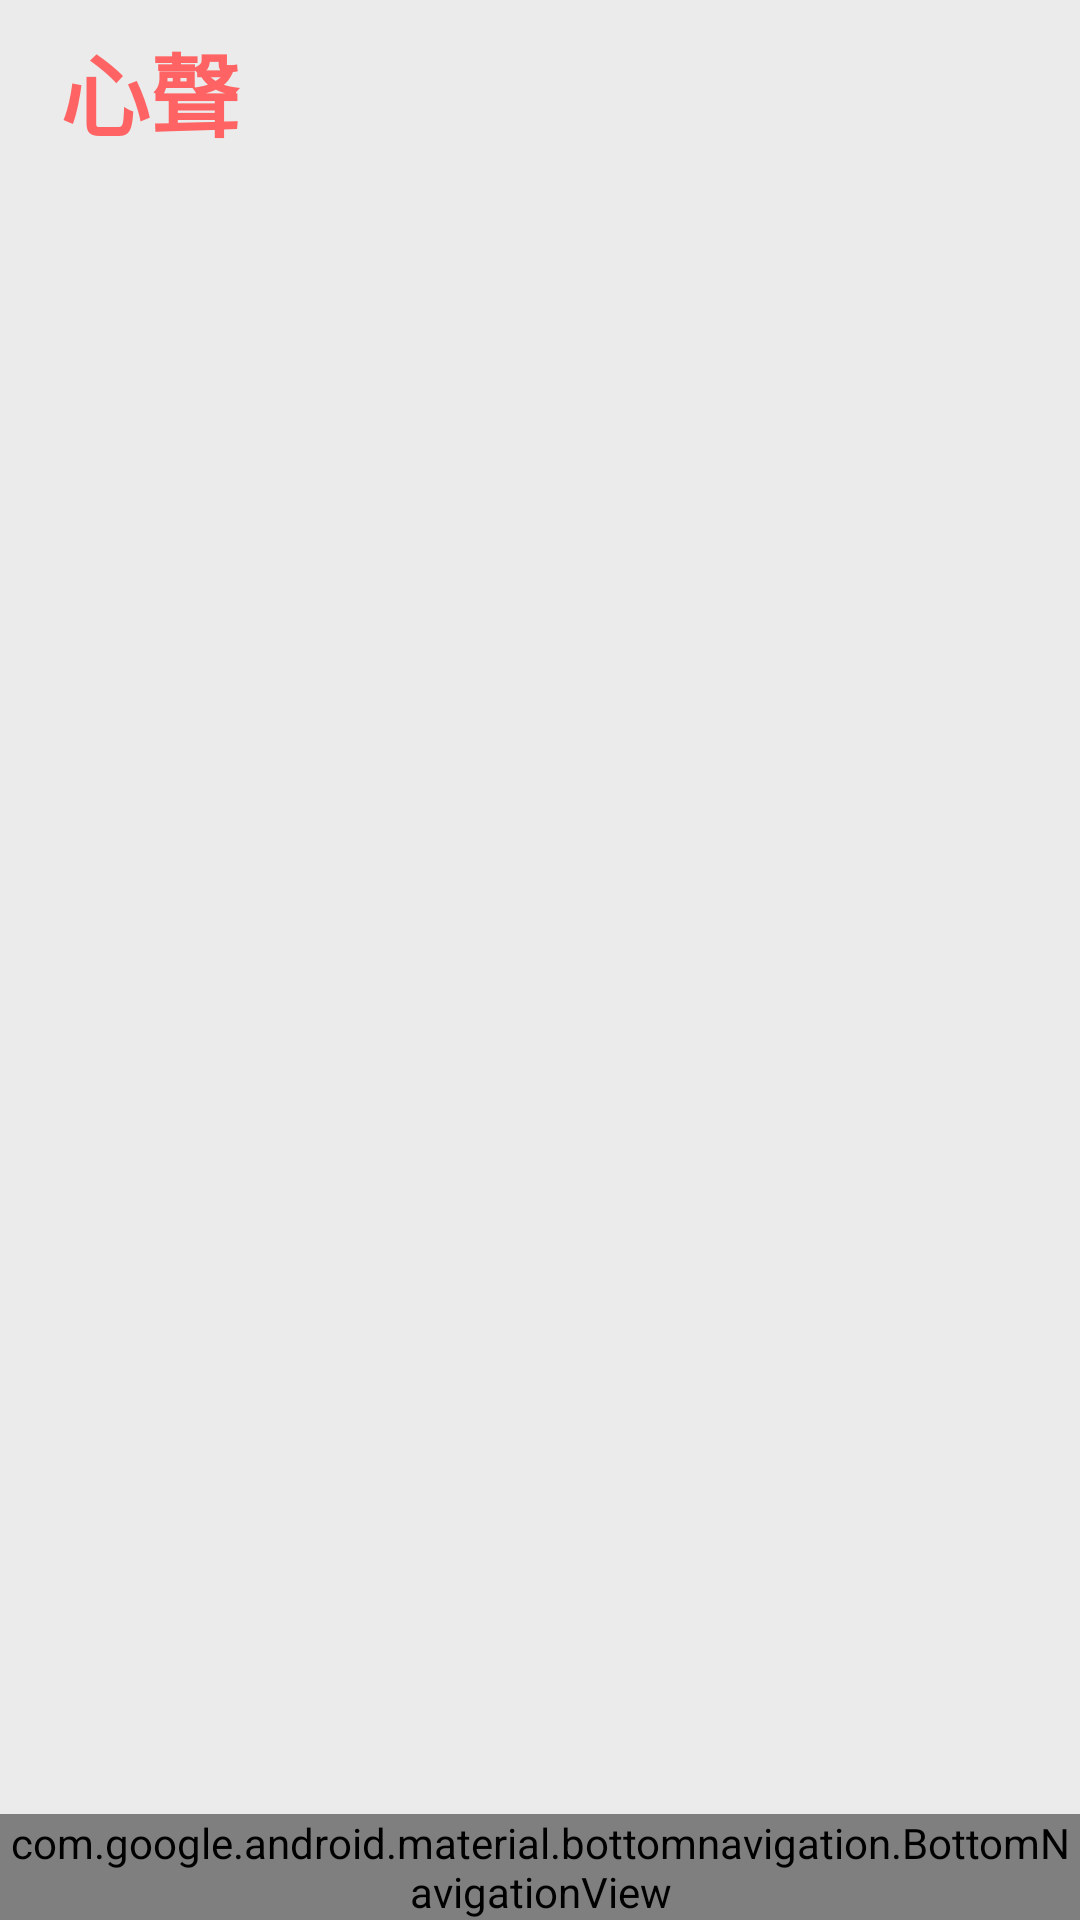

Produce the Android XML layout that renders to this screen, including the resource entries it uses.
<!-- AndroidManifest.xml: application theme Theme.HeartSound -->
<!-- res/layout/activity_main2.xml -->
<?xml version="1.0" encoding="utf-8"?>

<RelativeLayout xmlns:android="http://schemas.android.com/apk/res/android"
    xmlns:app="http://schemas.android.com/apk/res-auto"
    xmlns:tools="http://schemas.android.com/tools"
    android:layout_width="match_parent"
    android:layout_height="match_parent"
    android:background="#EBEBEB"
    tools:context=".MainActivity2">

    <FrameLayout
        android:id="@+id/fragment_container"
        android:layout_width="match_parent"
        android:layout_height="match_parent"
        android:layout_above="@id/bottom_navigation"
        android:layout_below="@id/constraint_layout" />

    <com.google.android.material.bottomnavigation.BottomNavigationView
        android:id="@+id/bottom_navigation"
        android:layout_width="match_parent"
        android:layout_height="wrap_content"
        android:layout_alignParentBottom="true"
        android:background="#B9B9B9"
        app:itemRippleColor="@null"
        app:itemIconTint="@drawable/bottom_navigation_color_selector"
        app:itemTextColor="@drawable/bottom_navigation_color_selector"
        app:labelVisibilityMode="labeled"
        app:menu="@menu/bottom_navigation" />

    <androidx.constraintlayout.widget.ConstraintLayout
        android:id="@+id/constraint_layout"
        android:layout_width="match_parent"
        android:layout_height="60dp">

        <TextView
            android:id="@+id/main2title"
            android:layout_width="wrap_content"
            android:layout_height="wrap_content"
            android:layout_marginStart="20dp"
            android:text="心聲"
            android:textColor="#FF6363"
            android:textSize="30sp"
            android:textStyle="bold"
            app:layout_constraintBottom_toBottomOf="parent"
            app:layout_constraintStart_toStartOf="parent"
            app:layout_constraintTop_toTopOf="parent" />
    </androidx.constraintlayout.widget.ConstraintLayout>


</RelativeLayout>
<!-- resources referenced by this layout -->
<resources>
  <style name="Theme.HeartSound" parent="Theme.MaterialComponents.DayNight.NoActionBar">
          
          <item name="colorPrimary">@color/purple_500</item>
          <item name="colorPrimaryVariant">@color/purple_700</item>
          <item name="colorOnPrimary">@color/white</item>
          
          <item name="colorSecondary">@color/colortextDark</item>
          <item name="colorSecondaryVariant">@color/teal_700</item>
          <item name="colorOnSecondary">@color/black</item>
          
          <item name="android:statusBarColor" tools:targetApi="l">?attr/colorPrimaryVariant</item>
          
      </style>
  <color name="purple_500">#FF6200EE</color>
  <color name="purple_700">#FF3700B3</color>
  <color name="white">#FFFFFFFF</color>
  <color name="colortextDark">#FF6363</color>
  <color name="teal_700">#FF018786</color>
  <color name="black">#FF000000</color>
</resources>
